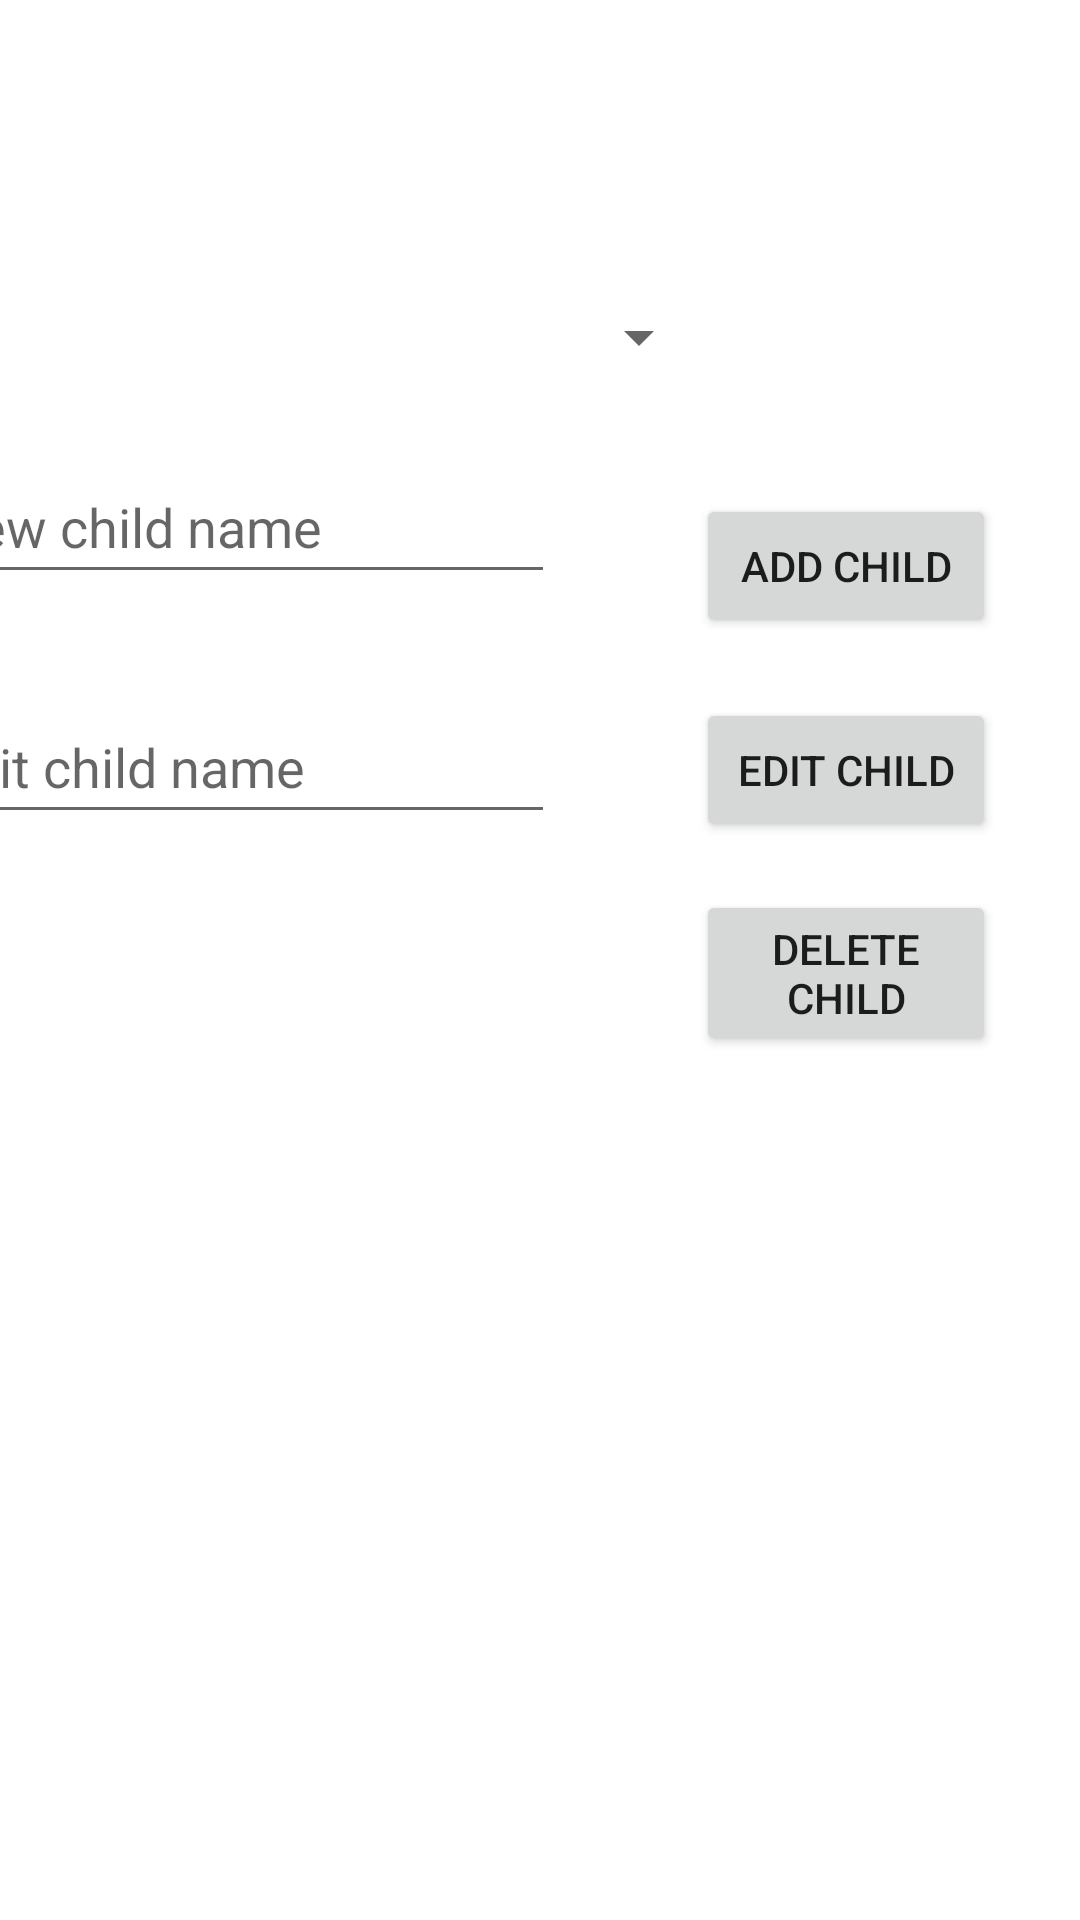

This screen was rendered from an Android layout file. Write that file and the resources it references.
<!-- AndroidManifest.xml: application theme Theme.ParentApp -->
<!-- res/layout/activity_child_configuration.xml -->
<?xml version="1.0" encoding="utf-8"?>
<androidx.constraintlayout.widget.ConstraintLayout xmlns:android="http://schemas.android.com/apk/res/android"
    xmlns:app="http://schemas.android.com/apk/res-auto"
    xmlns:tools="http://schemas.android.com/tools"
    android:layout_width="match_parent"
    android:layout_height="match_parent"
    tools:context=".configurechildren.ChildConfigurationActivity">

    <Spinner
        android:id="@+id/childrenSpinner"
        android:layout_width="207dp"
        android:layout_height="65dp"
        android:layout_marginStart="30dp"
        android:layout_marginTop="80dp"
        app:layout_constraintStart_toStartOf="parent"
        app:layout_constraintTop_toTopOf="parent"
        tools:ignore="SpeakableTextPresentCheck" />

    <Button
        android:id="@+id/addChild"
        android:layout_width="100dp"
        android:layout_height="wrap_content"
        android:layout_marginEnd="28dp"
        android:layout_marginBottom="20dp"
        android:text="@string/add_child"
        app:layout_constraintBottom_toTopOf="@+id/EditChild"
        app:layout_constraintEnd_toEndOf="parent" />

    <EditText
        android:id="@+id/TextInputAdd"
        android:layout_width="wrap_content"
        android:layout_height="wrap_content"
        android:layout_marginEnd="47dp"
        android:layout_marginBottom="32dp"
        android:ems="10"
        android:hint="@string/new_child_name"
        android:inputType="textPersonName"
        android:minHeight="48dp"
        app:layout_constraintBottom_toTopOf="@+id/TextInputEdit"
        app:layout_constraintEnd_toStartOf="@+id/addChild"
        android:importantForAutofill="no" />

    <Button
        android:id="@+id/EditChild"
        android:layout_width="100dp"
        android:layout_height="wrap_content"
        android:layout_marginEnd="28dp"
        android:layout_marginBottom="16dp"
        android:text="@string/edit_child"
        app:layout_constraintBottom_toTopOf="@+id/DeleteChild"
        app:layout_constraintEnd_toEndOf="parent" />

    <EditText
        android:id="@+id/TextInputEdit"
        android:layout_width="wrap_content"
        android:layout_height="wrap_content"
        android:layout_marginEnd="47dp"
        android:layout_marginBottom="362dp"
        android:ems="10"
        android:hint="@string/edit_child_name"
        android:inputType="textPersonName"
        android:minHeight="48dp"
        app:layout_constraintBottom_toBottomOf="parent"
        app:layout_constraintEnd_toStartOf="@+id/EditChild"
        tools:ignore="Autofill" />

    <Button
        android:id="@+id/DeleteChild"
        android:layout_width="100dp"
        android:layout_height="wrap_content"
        android:layout_marginEnd="28dp"
        android:layout_marginBottom="288dp"
        android:text="@string/delete_child"
        app:layout_constraintBottom_toBottomOf="parent"
        app:layout_constraintEnd_toEndOf="parent" />
</androidx.constraintlayout.widget.ConstraintLayout>
<!-- resources referenced by this layout -->
<resources>
  <string name="add_child">Add Child</string>
  <string name="delete_child">Delete Child</string>
  <string name="edit_child">Edit Child</string>
  <string name="edit_child_name">Edit child name</string>
  <string name="new_child_name">New child name</string>
  <style name="Theme.ParentApp" parent="Theme.MaterialComponents.DayNight.NoActionBar">
          
          <item name="colorPrimary">@color/purple_500</item>
          <item name="colorPrimaryVariant">@color/purple_700</item>
          <item name="colorOnPrimary">@color/white</item>
          
          <item name="colorSecondary">@color/teal_200</item>
          <item name="colorSecondaryVariant">@color/teal_700</item>
          <item name="colorOnSecondary">@color/black</item>
          
          <item name="android:statusBarColor" tools:targetApi="l">?attr/colorPrimaryVariant</item>
          
      </style>
  <!-- not gathered from this repository: default colours our renderer supplied (Android Studio template values) -->
  <color name="purple_500">#FF6200EE</color>
  <color name="purple_700">#FF3700B3</color>
  <color name="teal_200">#FF03DAC5</color>
  <color name="teal_700">#FF018786</color>
  <color name="black">#FF000000</color>
  <color name="white">#FFFFFFFF</color>
</resources>
